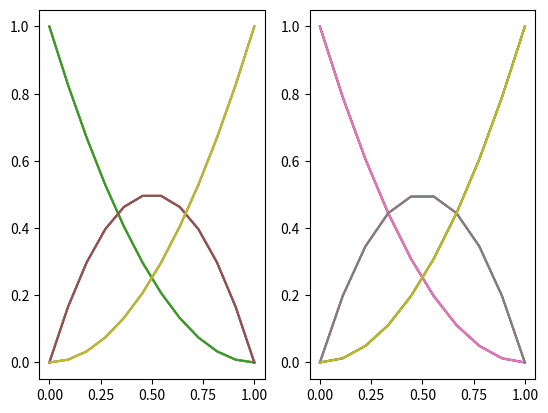
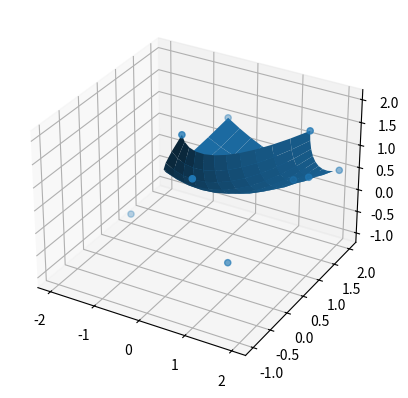

Write the Python code that produced these figures, in order.
import math
import numpy as np
import matplotlib.pyplot as plt

def BezierSurfaceChart():
    x = np.asarray([[-0.5, -2, 0], [1., 1, 1], [2, 2, 2]])
    y = np.asarray([[2, 1, 0], [2, 0, -1], [2, 1, 1]])
    z = np.asarray([[1, -1, 2], [0, -0.5, 2], [0.5, 1, 2]])

    uCELLS = 12
    wCELLS = 10

    uPTS = np.size(x, 0)
    wPTS = np.size(x, 1)

    n = uPTS - 1
    m = wPTS - 1

    u = np.linspace(0, 1, uCELLS)
    w = np.linspace(0, 1, wCELLS)

    b = []
    d = []

    xBezier = np.zeros((uCELLS, wCELLS))
    yBezier = np.zeros((uCELLS, wCELLS))
    zBezier = np.zeros((uCELLS, wCELLS))

    for i in range(0, uPTS):

        for j in range(0, wPTS):
            b.append(J(n, i, u))
            d.append(K(m, j, w))

            Jt = J(n, i, u).T

            xBezier = Jt * K(m, j, w) * x[i, j] + xBezier
            yBezier = Jt * K(m, j, w) * y[i, j] + yBezier
            zBezier = Jt * K(m, j, w) * z[i, j] + zBezier

    plt.subplot(121)
    for line in b:
        plt.plot(u, line.T)
    plt.subplot(122)
    for line in d:
        plt.plot(w, line.T)
    plt.show()

    fig, ax = plt.subplots(subplot_kw={'projection': '3d'})
    ax.plot_surface(xBezier, yBezier, zBezier)
    ax.scatter(x,y,z, edgecolors='face')
    plt.show()

def Ni(n,i):
    return math.factorial(n) / (math.factorial(i) * math.factorial(n - i))

def Mj(m,j):
    return math.factorial(m) / (math.factorial(j) * math.factorial(m - j))

def J(n, i ,u):
    return np.matrix(Ni(n, i) * (u**i) * (1-u) ** (n-i))

def K(m, j ,w):
    return np.matrix(Mj(m, j) * (w ** j) * (1 - w) ** (m - j))

BezierSurfaceChart()